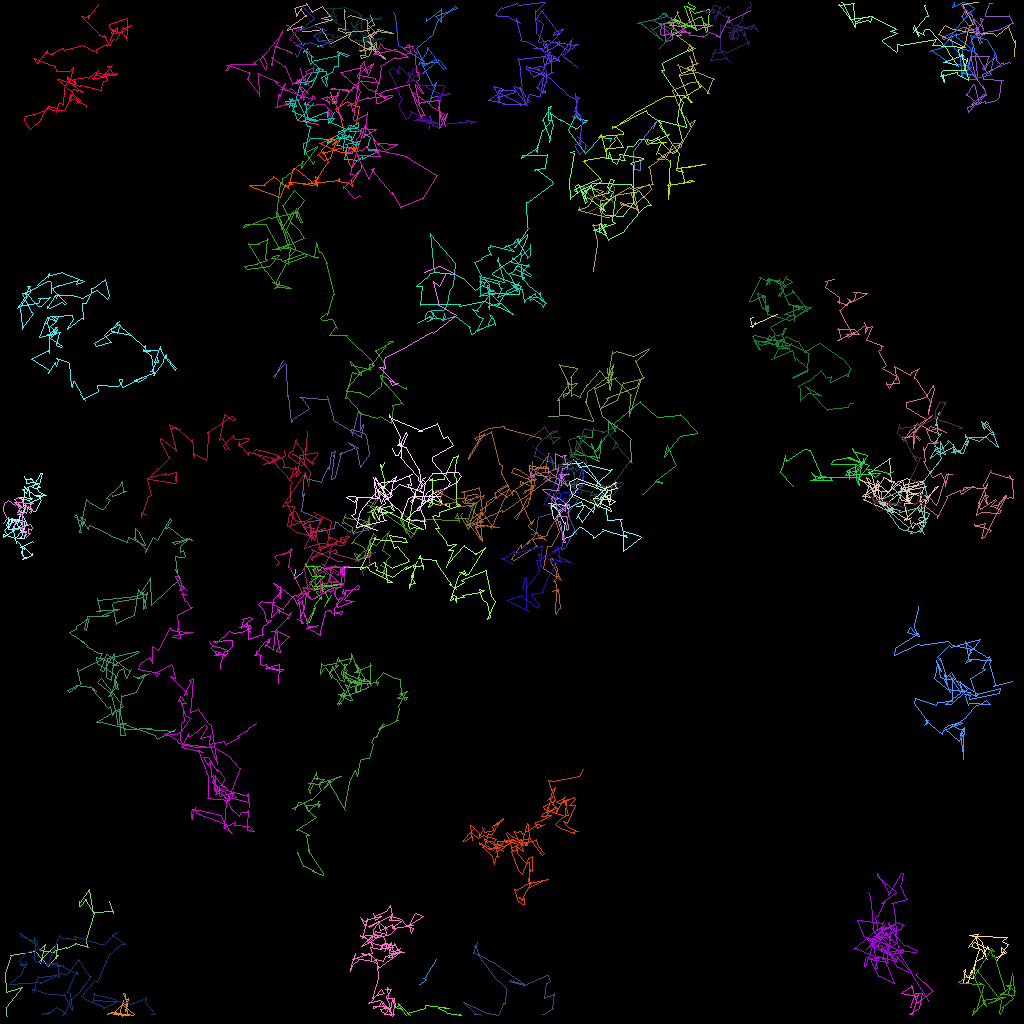

The file beside this chart, header and first rows:
traj_idx, frame, x, y, z
2, 0, 39.81, 15.55, 0.0
2, 1, 37.15, 14.97, 0.0
2, 2, 37.3, 14.99, 0.0
9, 0, 73.24, 26.61, 0.0
9, 1, 76.38, 24.9, 0.0
9, 2, 76.53, 25.2, 0.0
9, 3, 76.79, 23.36, 0.0
9, 4, 76.54, 22.92, 0.0
9, 5, 75.17, 24.82, 0.0
9, 6, 75.15, 25.01, 0.0
9, 7, 73.92, 24.49, 0.0
9, 8, 74.01, 25.06, 0.0
9, 9, 72.86, 23.07, 0.0
9, 10, 72.94, 23.51, 0.0
9, 11, 72.14, 22.96, 0.0
9, 12, 72.31, 23.17, 0.0
36, 0, 66.35, 66.74, 0.0
36, 1, 66.95, 66.67, 0.0
36, 2, 67.11, 65.2, 0.0
36, 3, 67.31, 64.58, 0.0
36, 4, 69.05, 64.14, 0.0
36, 5, 68.7, 63.34, 0.0
36, 6, 69.05, 62.26, 0.0
36, 7, 70.02, 60.61, 0.0
36, 8, 69.26, 60.27, 0.0
36, 9, 67.84, 59.9, 0.0
36, 10, 68.12, 59.54, 0.0
36, 11, 69.9, 59.71, 0.0
36, 12, 70.08, 60.34, 0.0
36, 13, 72.81, 60.58, 0.0
36, 15, 71.12, 61.85, 0.0
36, 17, 72.27, 62.41, 0.0
36, 18, 71.09, 63.88, 0.0
36, 19, 70.9, 64.05, 0.0
36, 20, 71.98, 66.73, 0.0
36, 21, 71.78, 66.27, 0.0
36, 22, 70.59, 68.41, 0.0
36, 23, 70.09, 68.58, 0.0
36, 25, 70.53, 66.83, 0.0
304, 25, 69.61, 60.06, 0.0
16, 0, 66.51, 55.63, 0.0
16, 1, 69.57, 58.26, 0.0
16, 2, 69.34, 58.27, 0.0
16, 3, 70.12, 60.52, 0.0
16, 4, 69.9, 60.75, 0.0
16, 6, 69.97, 62.32, 0.0
16, 7, 70.57, 62.23, 0.0
16, 8, 69.89, 62.66, 0.0
16, 9, 69.94, 63.13, 0.0
16, 10, 69.37, 63.2, 0.0
16, 11, 69.3, 63.12, 0.0
16, 13, 69.59, 61.66, 0.0
16, 14, 71.79, 61.31, 0.0
16, 15, 72.09, 61.46, 0.0
16, 16, 72.6, 61.66, 0.0
16, 17, 72.84, 58.76, 0.0
16, 18, 72.71, 59.16, 0.0
16, 19, 72.96, 58.72, 0.0
16, 20, 73.04, 58.81, 0.0
16, 21, 72.28, 58.61, 0.0
... 6,984 more rows
